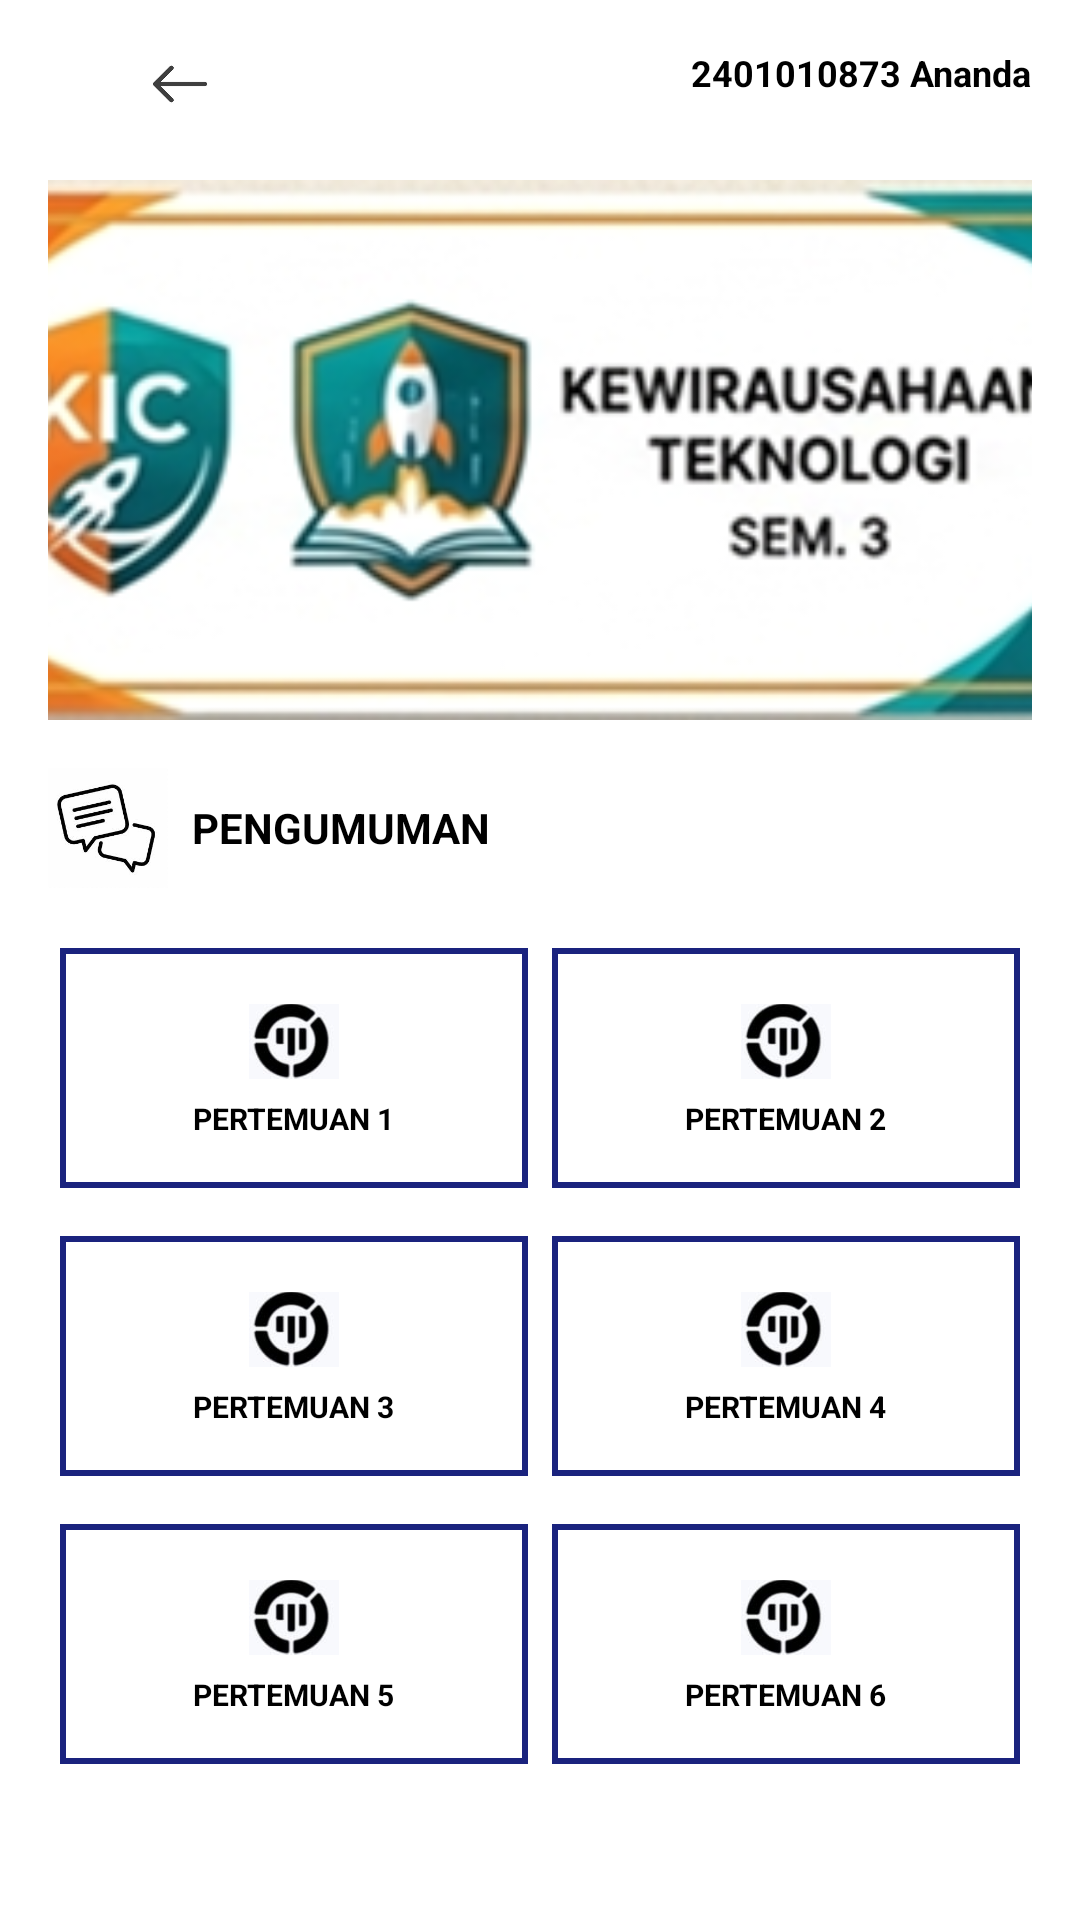

Write the Android layout XML for this screen, with the resource values it uses.
<!-- AndroidManifest.xml: application theme Theme.Tugas -->
<!-- res/layout/activity_detail_kuliah.xml -->
<?xml version="1.0" encoding="utf-8"?>
<ScrollView xmlns:android="http://schemas.android.com/apk/res/android"
    android:id="@+id/main"
    android:layout_width="match_parent"
    android:layout_height="match_parent"
    android:background="#FFFFFF">

    <LinearLayout
        android:layout_width="match_parent"
        android:layout_height="wrap_content"
        android:orientation="vertical"
        android:padding="16dp">

        <RelativeLayout
            android:layout_width="match_parent"
            android:layout_height="wrap_content"
            android:gravity="center_vertical">

            <ImageView
                android:id="@+id/btnMenu"
                android:layout_width="24dp"
                android:layout_height="24dp"
                android:src="@drawable/_6360239_three_bar_line_icon" /> <ImageView
            android:id="@+id/btnBack"
            android:layout_width="24dp"
            android:layout_height="24dp"
            android:layout_marginStart="8dp"
            android:layout_toEndOf="@id/btnMenu"
            android:src="@drawable/arrow_back" /> <TextView
            android:layout_width="wrap_content"
            android:layout_height="wrap_content"
            android:layout_alignParentEnd="true"
            android:text="2401010873 Ananda"
            android:textColor="#000000"
            android:textSize="12sp"
            android:textStyle="bold" />
        </RelativeLayout>

        <ImageView
            android:id="@+id/bannerKuliah"
            android:layout_width="match_parent"
            android:layout_height="180dp"
            android:layout_marginTop="20dp"
            android:scaleType="centerCrop"
            android:src="@drawable/banner_kewirausahaan" /> <LinearLayout
        android:layout_width="match_parent"
        android:layout_height="wrap_content"
        android:layout_marginTop="16dp"
        android:gravity="center_vertical"
        android:orientation="horizontal">

        <ImageView
            android:layout_width="40dp"
            android:layout_height="40dp"
            android:src="@drawable/announcementicon" /> <TextView
        android:layout_width="wrap_content"
        android:layout_height="wrap_content"
        android:layout_marginStart="8dp"
        android:text="PENGUMUMAN"
        android:textColor="#000000"
        android:textSize="14sp"
        android:textStyle="bold" />
    </LinearLayout>

        <LinearLayout
            android:layout_width="match_parent"
            android:layout_height="wrap_content"
            android:layout_marginTop="16dp"
            android:orientation="vertical">

            <LinearLayout
                android:layout_width="match_parent"
                android:layout_height="wrap_content"
                android:orientation="horizontal">

                <LinearLayout
                    android:id="@+id/detailitemkuliah1"
                    android:layout_width="0dp"
                    android:layout_height="80dp"
                    android:layout_margin="4dp"
                    android:layout_weight="1"
                    android:background="@drawable/border_biru"
                    android:gravity="center"
                    android:orientation="vertical">

                    <ImageView
                        android:layout_width="30dp"
                        android:layout_height="30dp"
                        android:src="@drawable/omagaa" /> <TextView
                    android:layout_width="wrap_content"
                    android:layout_height="wrap_content"
                    android:layout_marginTop="4dp"
                    android:text="PERTEMUAN 1"
                    android:textColor="#000000"
                    android:textSize="10sp"
                    android:textStyle="bold" />
                </LinearLayout>

                <LinearLayout
                    android:layout_width="0dp"
                    android:layout_height="80dp"
                    android:layout_margin="4dp"
                    android:layout_weight="1"
                    android:background="@drawable/border_biru"
                    android:gravity="center"
                    android:orientation="vertical">

                    <ImageView
                        android:layout_width="30dp"
                        android:layout_height="30dp"
                        android:src="@drawable/omagaa" /> <TextView
                    android:layout_width="wrap_content"
                    android:layout_height="wrap_content"
                    android:layout_marginTop="4dp"
                    android:text="PERTEMUAN 2"
                    android:textColor="#000000"
                    android:textSize="10sp"
                    android:textStyle="bold" />
                </LinearLayout>
            </LinearLayout>

            <LinearLayout
                android:layout_width="match_parent"
                android:layout_height="wrap_content"
                android:layout_marginTop="8dp"
                android:orientation="horizontal">

                <LinearLayout
                    android:layout_width="0dp"
                    android:layout_height="80dp"
                    android:layout_margin="4dp"
                    android:layout_weight="1"
                    android:background="@drawable/border_biru"
                    android:gravity="center"
                    android:orientation="vertical">

                    <ImageView
                        android:layout_width="30dp"
                        android:layout_height="30dp"
                        android:src="@drawable/omagaa" /> <TextView
                    android:layout_width="wrap_content"
                    android:layout_height="wrap_content"
                    android:layout_marginTop="4dp"
                    android:text="PERTEMUAN 3"
                    android:textColor="#000000"
                    android:textSize="10sp"
                    android:textStyle="bold" />
                </LinearLayout>

                <LinearLayout
                    android:layout_width="0dp"
                    android:layout_height="80dp"
                    android:layout_margin="4dp"
                    android:layout_weight="1"
                    android:background="@drawable/border_biru"
                    android:gravity="center"
                    android:orientation="vertical">

                    <ImageView
                        android:layout_width="30dp"
                        android:layout_height="30dp"
                        android:src="@drawable/omagaa" /> <TextView
                    android:layout_width="wrap_content"
                    android:layout_height="wrap_content"
                    android:layout_marginTop="4dp"
                    android:text="PERTEMUAN 4"
                    android:textColor="#000000"
                    android:textSize="10sp"
                    android:textStyle="bold" />
                </LinearLayout>
            </LinearLayout>

            <LinearLayout
                android:layout_width="match_parent"
                android:layout_height="wrap_content"
                android:layout_marginTop="8dp"
                android:orientation="horizontal">

                <LinearLayout
                    android:layout_width="0dp"
                    android:layout_height="80dp"
                    android:layout_margin="4dp"
                    android:layout_weight="1"
                    android:background="@drawable/border_biru"
                    android:gravity="center"
                    android:orientation="vertical">

                    <ImageView
                        android:layout_width="30dp"
                        android:layout_height="30dp"
                        android:src="@drawable/omagaa" /> <TextView
                    android:layout_width="wrap_content"
                    android:layout_height="wrap_content"
                    android:layout_marginTop="4dp"
                    android:text="PERTEMUAN 5"
                    android:textColor="#000000"
                    android:textSize="10sp"
                    android:textStyle="bold" />
                </LinearLayout>

                <LinearLayout
                    android:layout_width="0dp"
                    android:layout_height="80dp"
                    android:layout_margin="4dp"
                    android:layout_weight="1"
                    android:background="@drawable/border_biru"
                    android:gravity="center"
                    android:orientation="vertical">

                    <ImageView
                        android:layout_width="30dp"
                        android:layout_height="30dp"
                        android:src="@drawable/omagaa" /> <TextView
                    android:layout_width="wrap_content"
                    android:layout_height="wrap_content"
                    android:layout_marginTop="4dp"
                    android:text="PERTEMUAN 6"
                    android:textColor="#000000"
                    android:textSize="10sp"
                    android:textStyle="bold" />
                </LinearLayout>
            </LinearLayout>

        </LinearLayout>
    </LinearLayout>
</ScrollView>
<!-- resources referenced by this layout -->
<resources>
  <!-- drawable announcementicon: jpg bitmap (drawable, 5581 bytes) -->
  <!-- drawable arrow_back: webp bitmap (drawable, 2570 bytes) -->
  <!-- drawable banner_kewirausahaan: png bitmap (drawable, 58655 bytes) -->
  <!-- drawable border_biru (drawable) -->
  <?xml version="1.0" encoding="utf-8"?>
  <shape xmlns:android="http://schemas.android.com/apk/res/android">
      <solid android:color="#FFFFFF" /> <stroke
      android:width="2dp"          android:color="#1A237E" />    <padding
      android:bottom="8dp"
      android:left="8dp"
      android:right="8dp"
      android:top="8dp" />
  </shape>
  <!-- drawable omagaa: jpeg bitmap (drawable, 2099 bytes) -->
  <style name="Theme.Tugas" parent="Base.Theme.Tugas" />
  <style name="Base.Theme.Tugas" parent="Theme.Material3.DayNight.NoActionBar">
          
          
      </style>
</resources>
